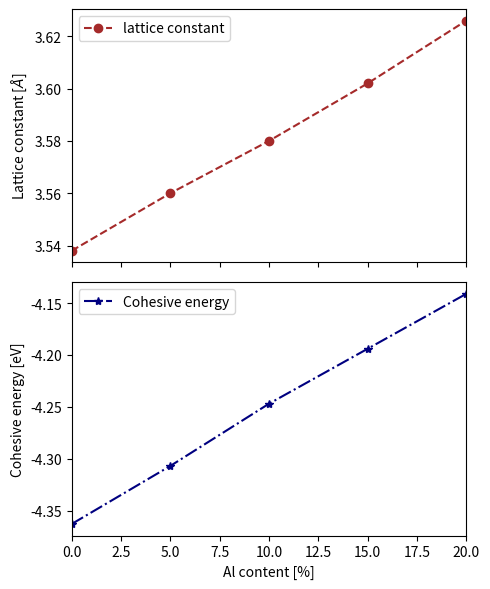

Here is the Python script that generated this plot:
from matplotlib import pyplot as plt
import numpy as np

# Al percentage in the 500-atom model systems
al_ratios = 0.2 * np.linspace(0, 1, num=5, endpoint=True)

# lattice constants in Angstrom
lcs = [3.538, 3.560, 3.580, 3.602, 3.626]

# Cohesive energies in eV/atom
ecohs = [-4.363, -4.307, -4.247, -4.194, -4.141]

fig, ax = plt.subplots(2, 1, sharex=True, figsize=(5, 6))

ax[0].plot(100*al_ratios, lcs, '--o', label='lattice constant', color='brown')
ax[0].set_ylabel(r'Lattice constant [$\AA$]')
ax[1].plot(100*al_ratios, ecohs, '-.*', label='Cohesive energy', color='navy')
ax[1].set_ylabel(r'Cohesive energy [eV]')
ax[1].set_xlabel('Al content [%]')
ax[0].legend()
ax[1].legend()
plt.xlim((0, 20))
plt.tight_layout()
plt.show()
